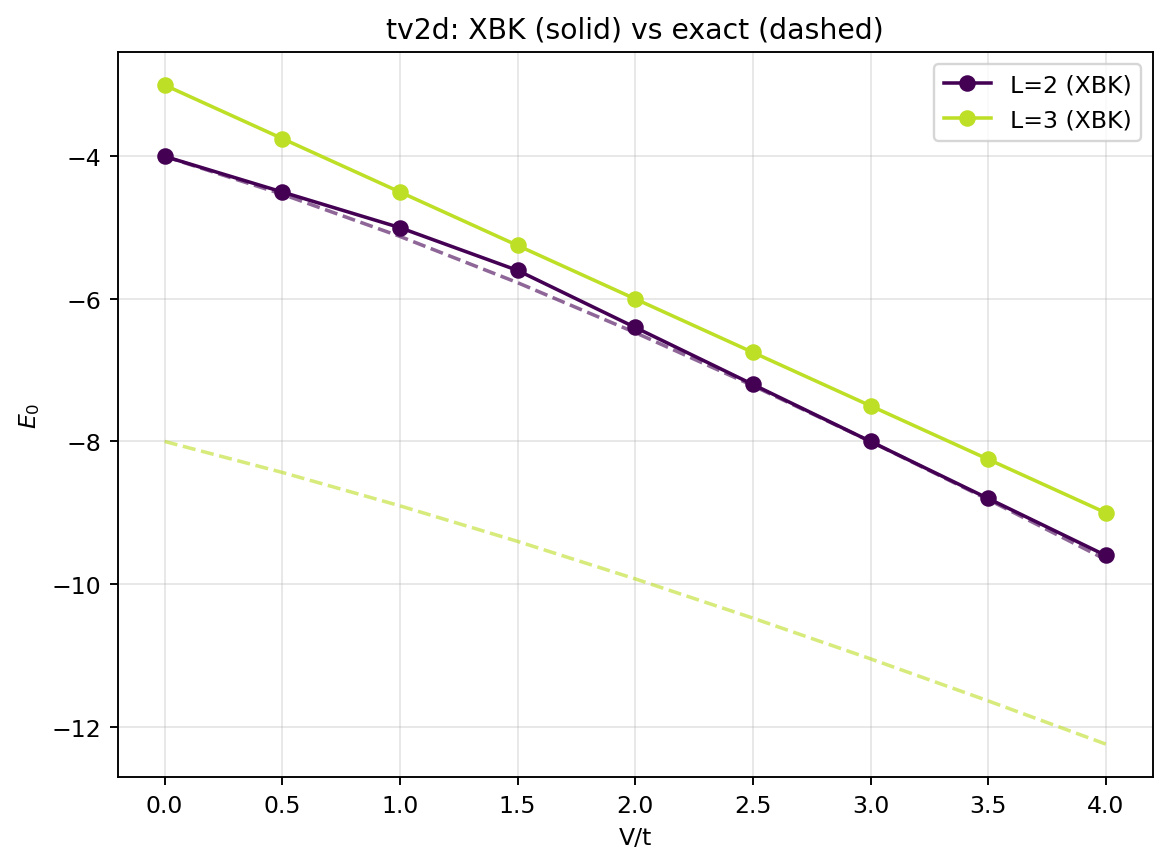

Source data for this figure (header and first rows):
ratio, L, E0_XBK, E0_exact, abs_err  # ratio=V/t
0.0, 2, -4, -4, 0.000000
0.0, 3, -3, -8, 5
0.5, 2, -4.5, -4.531, 0.03113
0.5, 3, -3.75, -8.435, 4.685
1.0, 2, -5, -5.123, 0.1231
1.0, 3, -4.5, -8.903, 4.403
1.5, 2, -5.6, -5.772, 0.172
1.5, 3, -5.25, -9.402, 4.152
2.0, 2, -6.4, -6.472, 0.07214
2.0, 3, -6, -9.928, 3.928
2.5, 2, -7.2, -7.217, 0.01699
2.5, 3, -6.75, -10.48, 3.728
3.0, 2, -8, -8, 0.000000
3.0, 3, -7.5, -11.05, 3.55
3.5, 2, -8.8, -8.815, 0.01507
3.5, 3, -8.25, -11.64, 3.39
4.0, 2, -9.6, -9.657, 0.05685
4.0, 3, -9, -12.25, 3.246
